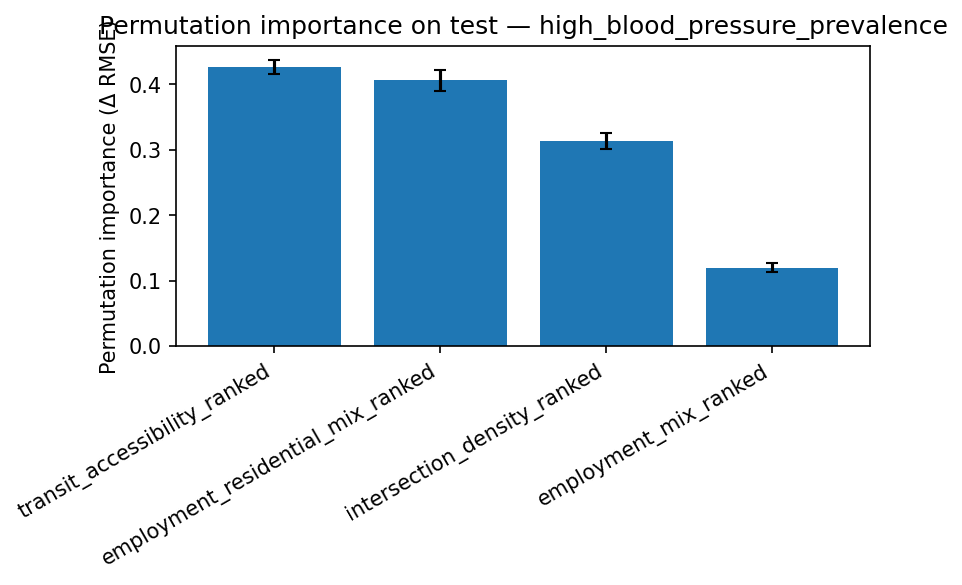

Data behind this chart, as committed beside it:
feature, perm_importance, sd
transit_accessibility_ranked, 0.4264, 0.01045
employment_residential_mix_ranked, 0.4061, 0.01555
intersection_density_ranked, 0.3137, 0.01164
employment_mix_ranked, 0.1197, 0.006847
